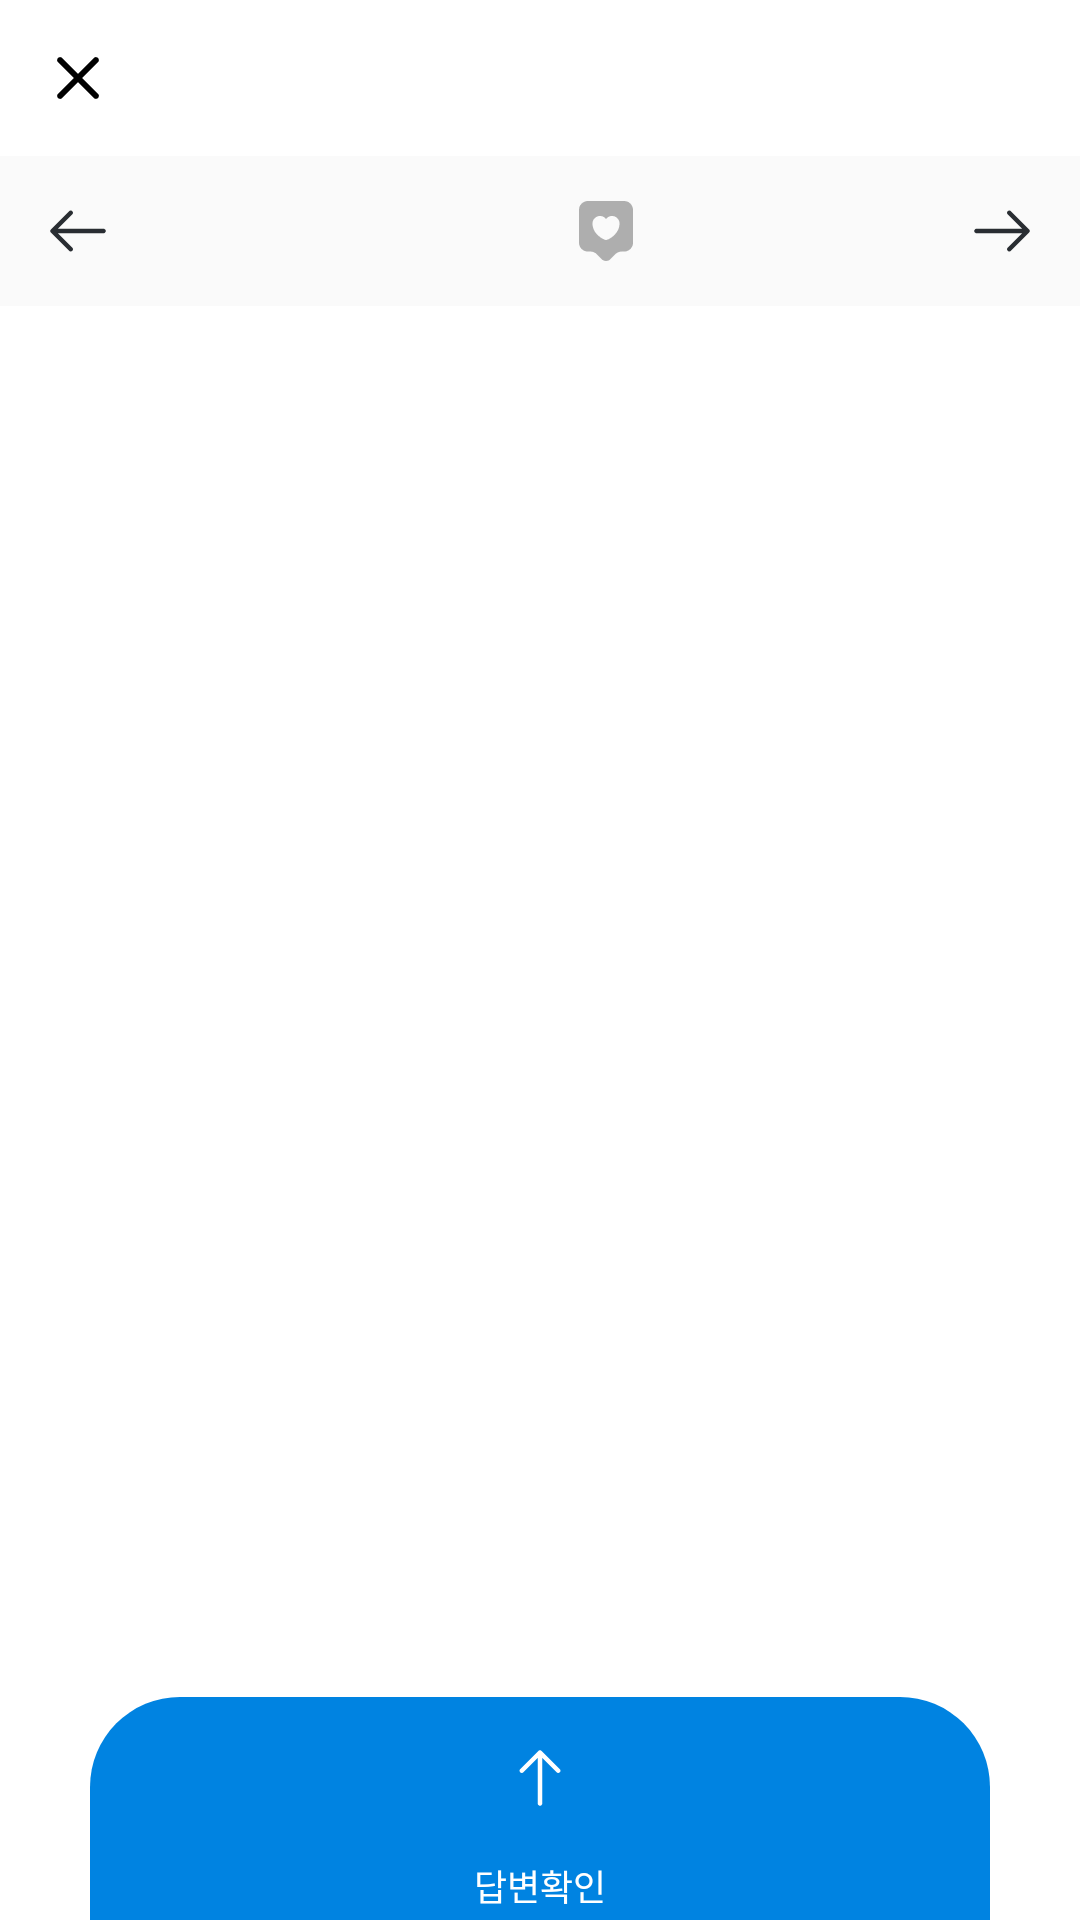

Produce the Android XML layout that renders to this screen, including the resource entries it uses.
<!-- AndroidManifest.xml: application theme Theme.SWMAndroid -->
<!-- res/layout/fragment_learning_problem.xml -->
<?xml version="1.0" encoding="utf-8"?>
<androidx.coordinatorlayout.widget.CoordinatorLayout xmlns:android="http://schemas.android.com/apk/res/android"
    xmlns:app="http://schemas.android.com/apk/res-auto"
    android:layout_width="match_parent"
    android:layout_height="match_parent">


    <androidx.constraintlayout.widget.ConstraintLayout
        android:id="@+id/top_constaintlayout"
        android:layout_width="match_parent"
        android:layout_height="wrap_content">

        <ImageButton
            android:id="@+id/close_button"
            android:layout_width="wrap_content"
            android:layout_height="wrap_content"
            android:layout_marginStart="14dp"
            android:layout_marginTop="14dp"
            android:background="@color/transparent"
            android:src="@drawable/close"
            app:layout_constraintStart_toStartOf="parent"
            app:layout_constraintTop_toTopOf="parent" />

        <androidx.constraintlayout.widget.ConstraintLayout
            android:id="@+id/problem_number_constraint"
            android:layout_width="0dp"
            android:layout_height="50dp"
            android:layout_marginTop="14dp"
            android:background="@color/light_gray_background"
            android:orientation="horizontal"
            app:layout_constraintEnd_toEndOf="parent"
            app:layout_constraintStart_toStartOf="parent"
            app:layout_constraintTop_toBottomOf="@id/close_button">

            <ImageButton
                android:id="@+id/left_button"
                android:layout_width="wrap_content"
                android:layout_height="wrap_content"
                android:layout_marginStart="14dp"
                android:background="@color/transparent"
                android:src="@drawable/left"
                app:layout_constraintBottom_toBottomOf="parent"
                app:layout_constraintStart_toStartOf="parent"
                app:layout_constraintTop_toTopOf="parent" />

            <TextView
                android:id="@+id/problem_number_textview"
                android:layout_width="wrap_content"
                android:layout_height="wrap_content"
                android:fontFamily="@font/spoqa_han_sans_neo_regular"
                android:textColor="@color/black"
                android:textSize="15sp"
                app:layout_constraintBottom_toBottomOf="parent"
                app:layout_constraintEnd_toEndOf="parent"
                app:layout_constraintStart_toStartOf="parent"
                app:layout_constraintTop_toTopOf="parent" />

            <ImageButton
                android:id="@+id/favorite_button"
                android:layout_width="wrap_content"
                android:layout_height="wrap_content"
                android:layout_marginStart="10dp"
                android:background="@color/transparent"
                android:src="@drawable/unselected_favorite"
                app:layout_constraintBottom_toBottomOf="parent"
                app:layout_constraintStart_toEndOf="@id/problem_number_textview"
                app:layout_constraintTop_toTopOf="parent" />

            <ImageButton
                android:id="@+id/right_button"
                android:layout_width="wrap_content"
                android:layout_height="wrap_content"
                android:layout_marginEnd="14dp"
                android:background="@color/transparent"
                android:src="@drawable/right"
                app:layout_constraintBottom_toBottomOf="parent"
                app:layout_constraintEnd_toEndOf="parent"
                app:layout_constraintTop_toTopOf="parent" />


        </androidx.constraintlayout.widget.ConstraintLayout>

        <TextView
            android:id="@+id/problem_title_textview"
            android:layout_width="0dp"
            android:layout_height="wrap_content"
            android:layout_marginHorizontal="30dp"
            android:layout_marginTop="30dp"
            android:fontFamily="@font/spoqa_han_sans_neo_bold"
            android:textColor="@color/black"
            android:textSize="17sp"
            app:layout_constraintEnd_toEndOf="parent"
            app:layout_constraintStart_toStartOf="parent"
            app:layout_constraintTop_toBottomOf="@id/problem_number_constraint" />


    </androidx.constraintlayout.widget.ConstraintLayout>


    <androidx.constraintlayout.widget.ConstraintLayout
        android:id="@+id/bottom_sheet"
        android:layout_width="match_parent"
        android:layout_height="wrap_content"
        app:behavior_peekHeight="100dp"
        app:layout_behavior="com.google.android.material.bottomsheet.BottomSheetBehavior">

        <ImageView
            android:id="@+id/bottom_sheet_background"
            android:layout_width="0dp"
            android:layout_height="0dp"
            android:layout_marginHorizontal="30dp"
            android:src="@drawable/hide_bottom_sheet"
            app:layout_constraintBottom_toBottomOf="parent"
            app:layout_constraintEnd_toEndOf="parent"
            app:layout_constraintStart_toStartOf="parent"
            app:layout_constraintTop_toTopOf="parent" />

        <ImageView
            android:id="@+id/updown_imageview"
            android:layout_width="wrap_content"
            android:layout_height="wrap_content"
            android:layout_marginTop="15dp"
            android:src="@drawable/up"
            app:layout_constraintEnd_toEndOf="parent"
            app:layout_constraintStart_toStartOf="parent"
            app:layout_constraintTop_toTopOf="parent" />

        <TextView
            android:id="@+id/check_answer_textview"
            android:layout_width="wrap_content"
            android:layout_height="wrap_content"
            android:layout_marginTop="15dp"
            android:fontFamily="@font/spoqa_han_sans_neo_bold"
            android:text="@string/check_answer"
            android:textColor="@color/white"
            android:textSize="12sp"
            app:layout_constraintEnd_toEndOf="parent"
            app:layout_constraintStart_toStartOf="parent"
            app:layout_constraintTop_toBottomOf="@id/updown_imageview" />

        <TextView
            android:id="@+id/problem_content_textview"
            android:layout_width="0dp"
            android:layout_height="wrap_content"
            android:layout_marginHorizontal="15dp"
            android:layout_marginTop="15dp"
            android:fontFamily="@font/spoqa_han_sans_neo_regular"
            android:textColor="@color/black"
            android:textSize="15sp"
            android:visibility="invisible"
            app:layout_constraintEnd_toEndOf="@id/bottom_sheet_background"
            app:layout_constraintStart_toStartOf="@id/bottom_sheet_background"
            app:layout_constraintTop_toBottomOf="@id/updown_imageview" />

    </androidx.constraintlayout.widget.ConstraintLayout>

</androidx.coordinatorlayout.widget.CoordinatorLayout>
<!-- resources referenced by this layout -->
<resources>
  <color name="black">#FF000000</color>
  <color name="light_gray_background">#FAFAFA</color>
  <color name="transparent">#00FFFFFF</color>
  <color name="white">#FFFFFFFF</color>
  <!-- drawable close: png bitmap (drawable-hdpi, 277 bytes) -->
  <!-- drawable hide_bottom_sheet (drawable) -->
  <?xml version="1.0" encoding="utf-8"?>
  <shape xmlns:android="http://schemas.android.com/apk/res/android"
      android:shape="rectangle">
  
      <solid android:color="@color/main_blue"/>
  
      <corners
          android:topLeftRadius="30dp"
          android:topRightRadius="30dp"/>
  
  </shape>
  <!-- drawable left: png bitmap (drawable-hdpi, 391 bytes) -->
  <!-- drawable right: png bitmap (drawable-hdpi, 379 bytes) -->
  <!-- drawable unselected_favorite: png bitmap (drawable-hdpi, 652 bytes) -->
  <!-- drawable up: png bitmap (drawable-hdpi, 285 bytes) -->
  <string name="check_answer">답변확인</string>
  <style name="Theme.SWMAndroid" parent="Theme.MaterialComponents.Light.NoActionBar">
          
          <item name="colorPrimary">@color/purple_500</item>
          <item name="colorPrimaryVariant">@color/purple_700</item>
          <item name="colorOnPrimary">@color/white</item>
          
          <item name="colorSecondary">@color/teal_200</item>
          <item name="colorSecondaryVariant">@color/teal_700</item>
          <item name="colorOnSecondary">@color/black</item>
          
          <item name="android:statusBarColor">@color/white</item>
          <item name="android:windowLightStatusBar">true</item>
          
      </style>
  <color name="main_blue">#0083E1</color>
  <color name="purple_500">#FF6200EE</color>
  <color name="purple_700">#FF3700B3</color>
  <color name="teal_200">#FF03DAC5</color>
  <color name="teal_700">#FF018786</color>
</resources>
